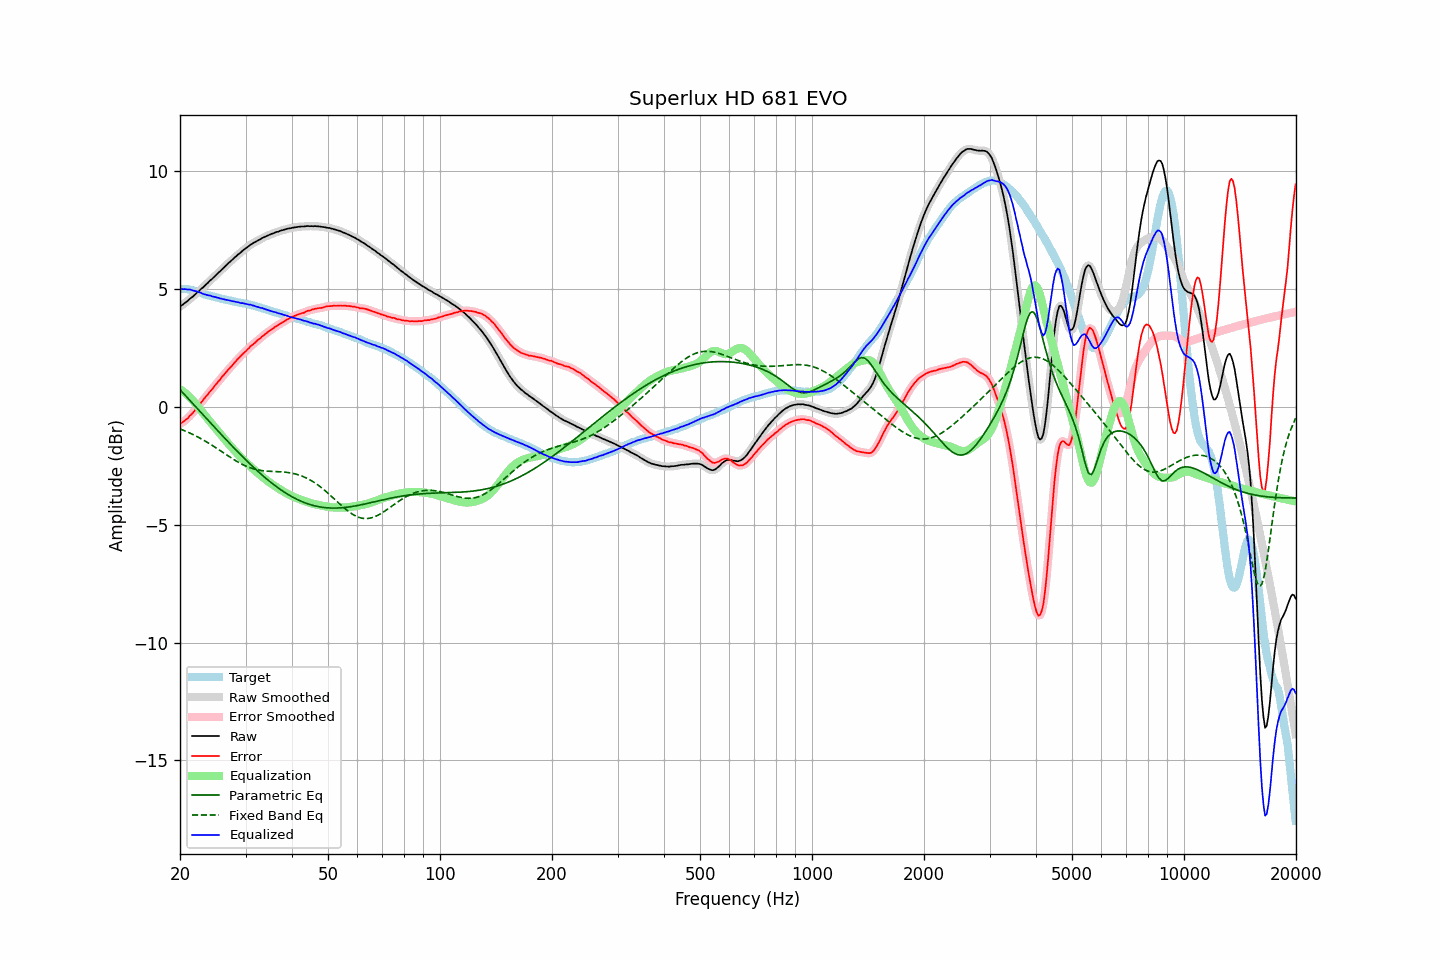

The data file committed next to this chart (first rows):
frequency, raw, error, smoothed, error_smoothed, equalization, parametric_eq, fixed_band_eq, equalized_raw, equalized_smoothed, target
20.00, 4.24, -0.74, 4.24, -0.73, 0.74, 0.72, -0.95, 4.98, 4.99, 4.98
20.20, 4.29, -0.69, 4.29, -0.69, 0.69, 0.65, -0.97, 4.99, 4.98, 4.98
20.40, 4.33, -0.65, 4.34, -0.65, 0.64, 0.57, -1.00, 4.98, 4.98, 4.98
20.61, 4.39, -0.59, 4.39, -0.59, 0.59, 0.50, -1.03, 4.98, 4.98, 4.98
20.81, 4.44, -0.54, 4.44, -0.54, 0.53, 0.42, -1.06, 4.97, 4.97, 4.98
21.02, 4.49, -0.49, 4.50, -0.47, 0.47, 0.35, -1.09, 4.96, 4.97, 4.98
21.23, 4.56, -0.39, 4.56, -0.41, 0.40, 0.28, -1.12, 4.97, 4.96, 4.96
21.44, 4.61, -0.33, 4.61, -0.33, 0.33, 0.20, -1.15, 4.95, 4.95, 4.95
21.66, 4.66, -0.26, 4.67, -0.26, 0.26, 0.13, -1.18, 4.92, 4.93, 4.93
21.87, 4.72, -0.18, 4.73, -0.18, 0.18, 0.05, -1.22, 4.90, 4.91, 4.91
22.09, 4.79, -0.10, 4.79, -0.10, 0.10, -0.02, -1.25, 4.89, 4.89, 4.90
22.31, 4.85, -0.01, 4.85, -0.01, 0.02, -0.10, -1.28, 4.87, 4.87, 4.86
22.54, 4.91, 0.07, 4.92, 0.07, -0.07, -0.17, -1.32, 4.84, 4.85, 4.84
22.76, 4.98, 0.16, 4.98, 0.16, -0.16, -0.25, -1.36, 4.83, 4.82, 4.82
22.99, 5.03, 0.24, 5.04, 0.24, -0.24, -0.32, -1.40, 4.79, 4.79, 4.79
23.22, 5.09, 0.33, 5.10, 0.33, -0.33, -0.39, -1.44, 4.77, 4.77, 4.76
23.45, 5.16, 0.42, 5.16, 0.41, -0.41, -0.47, -1.47, 4.75, 4.75, 4.74
23.69, 5.22, 0.49, 5.23, 0.50, -0.50, -0.54, -1.52, 4.73, 4.73, 4.73
23.92, 5.29, 0.58, 5.29, 0.58, -0.58, -0.62, -1.56, 4.71, 4.71, 4.71
24.16, 5.36, 0.66, 5.36, 0.66, -0.66, -0.69, -1.60, 4.70, 4.69, 4.70
24.40, 5.41, 0.74, 5.42, 0.74, -0.75, -0.77, -1.64, 4.67, 4.68, 4.68
24.65, 5.48, 0.83, 5.48, 0.83, -0.83, -0.84, -1.69, 4.65, 4.66, 4.66
24.89, 5.55, 0.92, 5.55, 0.91, -0.91, -0.91, -1.73, 4.64, 4.64, 4.64
25.14, 5.61, 0.99, 5.62, 0.99, -0.99, -0.99, -1.77, 4.62, 4.62, 4.63
25.39, 5.68, 1.08, 5.68, 1.08, -1.08, -1.06, -1.82, 4.61, 4.61, 4.60
25.65, 5.74, 1.15, 5.75, 1.16, -1.16, -1.13, -1.87, 4.58, 4.59, 4.59
25.91, 5.81, 1.25, 5.81, 1.24, -1.24, -1.21, -1.91, 4.57, 4.57, 4.56
26.16, 5.87, 1.32, 5.87, 1.32, -1.32, -1.28, -1.96, 4.55, 4.55, 4.55
26.43, 5.94, 1.40, 5.94, 1.41, -1.40, -1.35, -2.00, 4.54, 4.54, 4.54
26.69, 6.00, 1.48, 6.01, 1.48, -1.48, -1.42, -2.05, 4.52, 4.52, 4.52
26.96, 6.07, 1.56, 6.07, 1.56, -1.56, -1.50, -2.09, 4.51, 4.51, 4.51
27.23, 6.13, 1.64, 6.13, 1.64, -1.64, -1.57, -2.14, 4.49, 4.49, 4.50
27.50, 6.19, 1.71, 6.20, 1.71, -1.72, -1.64, -2.18, 4.48, 4.48, 4.49
27.77, 6.25, 1.79, 6.26, 1.79, -1.79, -1.71, -2.22, 4.46, 4.46, 4.46
28.05, 6.32, 1.87, 6.32, 1.87, -1.87, -1.78, -2.27, 4.45, 4.45, 4.45
28.33, 6.37, 1.94, 6.38, 1.95, -1.94, -1.85, -2.31, 4.43, 4.44, 4.43
28.62, 6.44, 2.02, 6.44, 2.02, -2.02, -1.92, -2.35, 4.43, 4.42, 4.42
28.90, 6.49, 2.09, 6.49, 2.09, -2.09, -1.99, -2.39, 4.41, 4.41, 4.41
29.19, 6.54, 2.16, 6.55, 2.16, -2.16, -2.06, -2.42, 4.39, 4.39, 4.39
29.48, 6.61, 2.23, 6.61, 2.22, -2.23, -2.13, -2.46, 4.39, 4.38, 4.38
29.78, 6.66, 2.29, 6.66, 2.29, -2.29, -2.19, -2.49, 4.37, 4.37, 4.37
30.08, 6.71, 2.35, 6.71, 2.35, -2.36, -2.26, -2.52, 4.35, 4.35, 4.36
30.38, 6.76, 2.42, 6.76, 2.42, -2.42, -2.33, -2.55, 4.34, 4.34, 4.34
30.68, 6.81, 2.49, 6.81, 2.49, -2.49, -2.39, -2.58, 4.32, 4.33, 4.33
30.99, 6.87, 2.57, 6.86, 2.56, -2.55, -2.46, -2.60, 4.32, 4.31, 4.30
31.30, 6.90, 2.61, 6.91, 2.61, -2.61, -2.52, -2.62, 4.29, 4.30, 4.29
31.61, 6.95, 2.67, 6.95, 2.67, -2.67, -2.59, -2.64, 4.28, 4.27, 4.28
31.93, 6.98, 2.72, 6.99, 2.73, -2.73, -2.65, -2.66, 4.25, 4.25, 4.26
32.24, 7.02, 2.80, 7.02, 2.79, -2.79, -2.71, -2.68, 4.23, 4.23, 4.23
32.57, 7.06, 2.85, 7.06, 2.85, -2.85, -2.78, -2.69, 4.21, 4.21, 4.21
32.89, 7.09, 2.89, 7.10, 2.91, -2.91, -2.84, -2.70, 4.19, 4.19, 4.20
33.22, 7.14, 2.98, 7.14, 2.96, -2.96, -2.90, -2.71, 4.18, 4.17, 4.17
33.55, 7.17, 3.02, 7.17, 3.02, -3.02, -2.96, -2.72, 4.15, 4.15, 4.15
33.89, 7.20, 3.07, 7.21, 3.07, -3.07, -3.01, -2.73, 4.13, 4.13, 4.13
34.23, 7.23, 3.12, 7.23, 3.12, -3.13, -3.07, -2.73, 4.11, 4.11, 4.11
34.57, 7.26, 3.18, 7.26, 3.18, -3.18, -3.13, -2.74, 4.09, 4.09, 4.09
34.92, 7.29, 3.23, 7.29, 3.23, -3.23, -3.18, -2.74, 4.07, 4.07, 4.06
35.27, 7.32, 3.27, 7.32, 3.27, -3.27, -3.24, -2.75, 4.05, 4.04, 4.05
35.62, 7.34, 3.32, 7.35, 3.32, -3.32, -3.29, -2.75, 4.02, 4.03, 4.03
35.97, 7.37, 3.37, 7.37, 3.37, -3.37, -3.34, -2.75, 4.01, 4.01, 4.00
... 635 more rows
